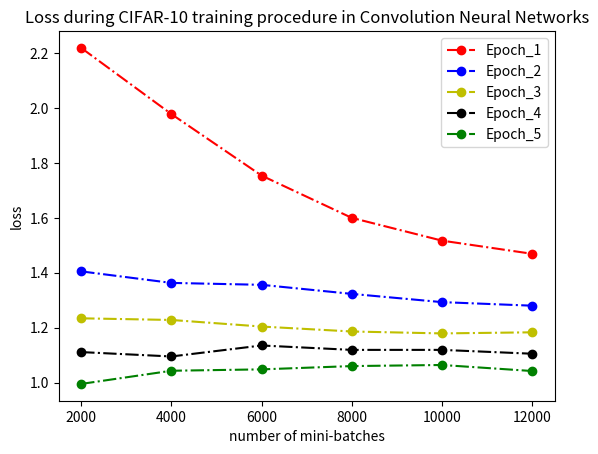

The matplotlib source for this figure:
import matplotlib.pyplot as plt
import numpy as np

x = np.linspace(2000, 12000, 6, dtype=np.int32)

epoch_01 = np.array([2.219, 1.978, 1.754, 1.600, 1.517, 1.469])
epoch_02 = np.array([1.405, 1.363, 1.356, 1.323, 1.293, 1.280])
epoch_03 = np.array([1.234, 1.228, 1.204, 1.186, 1.179, 1.183])
epoch_04 = np.array([1.111, 1.095, 1.135, 1.119, 1.119, 1.105])
epoch_05 = np.array([0.995, 1.043, 1.048, 1.060, 1.064, 1.042])

plt.plot(x, epoch_01, 'ro-.', x, epoch_02, 'bo-.', x, epoch_03, 'yo-.', x, epoch_04, 'ko-.', x, epoch_05, 'go-.')
plt.legend(['Epoch_1', 'Epoch_2', 'Epoch_3', 'Epoch_4', 'Epoch_5'])
plt.xlabel('number of mini-batches')
plt.ylabel('loss')
plt.title('Loss during CIFAR-10 training procedure in Convolution Neural Networks')
plt.show()
